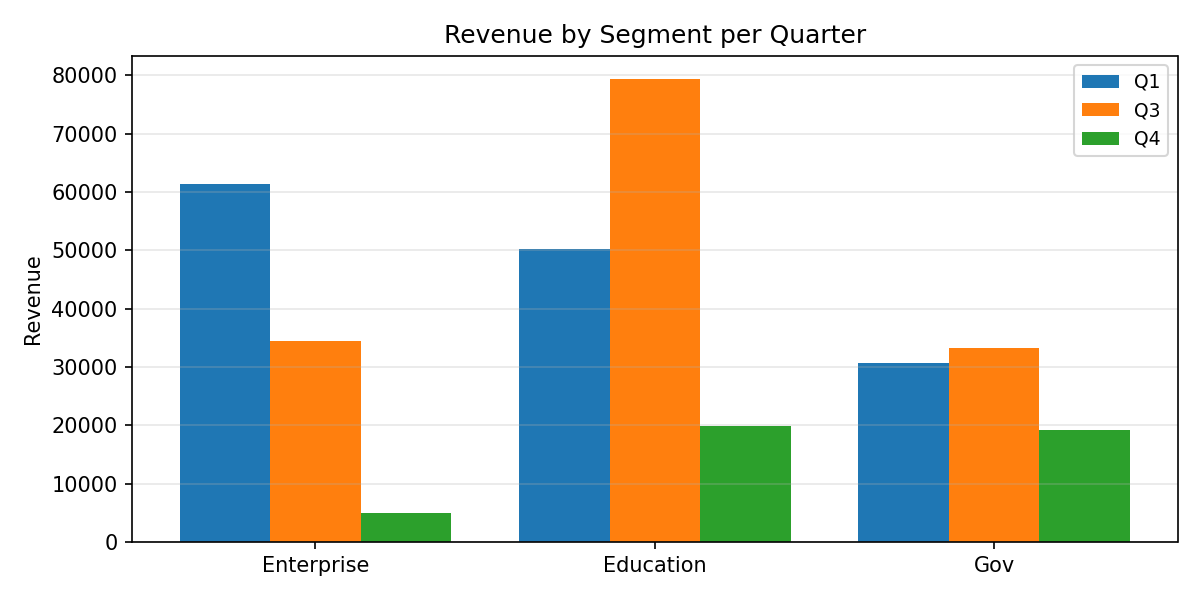

Values plotted in this chart, from the file beside it:
Category, Q1, Q3, Q4
Enterprise, 61333, 34538, 4988
Education, 50200, 79360, 19916
Gov, 30756, 33248, 19152
